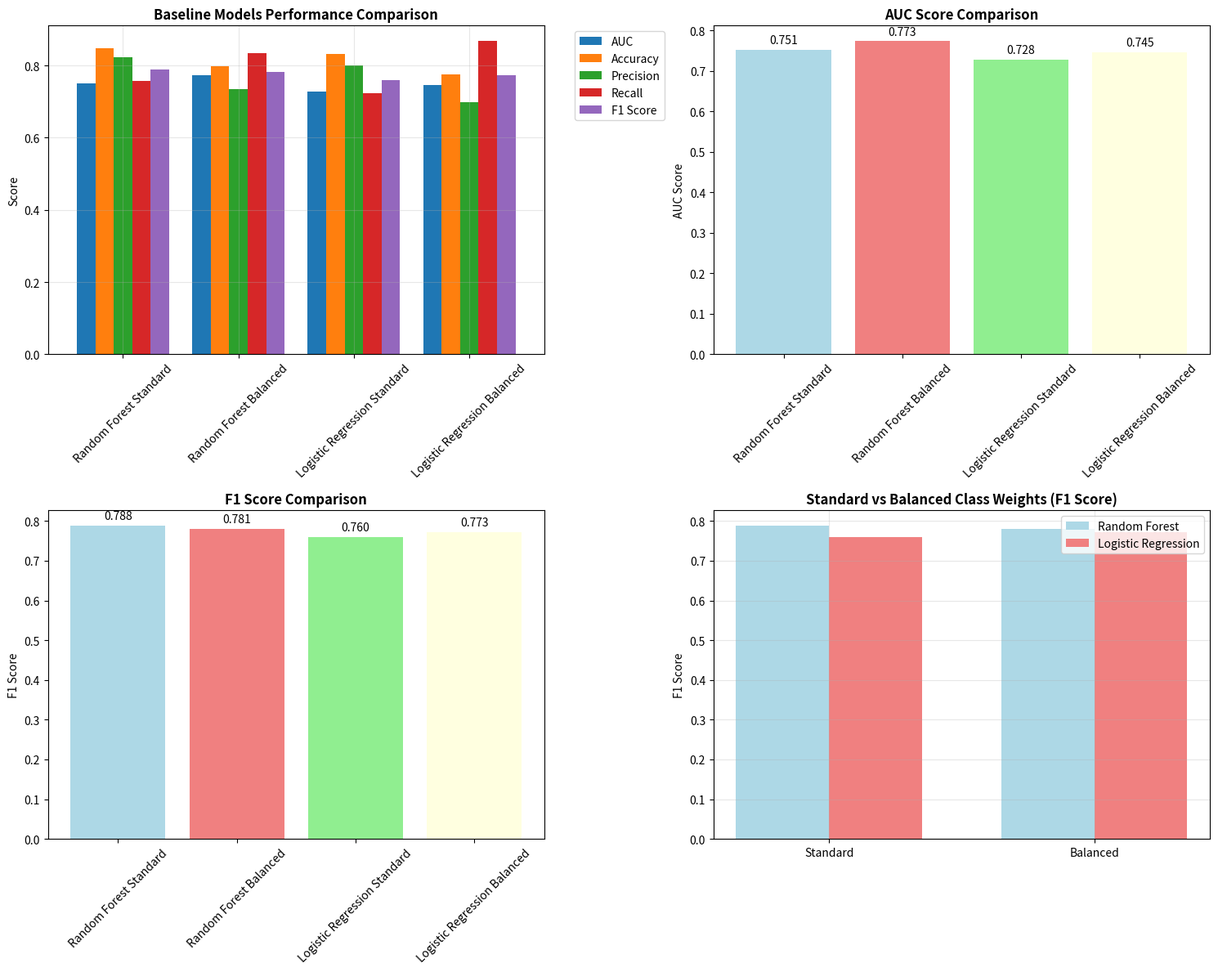
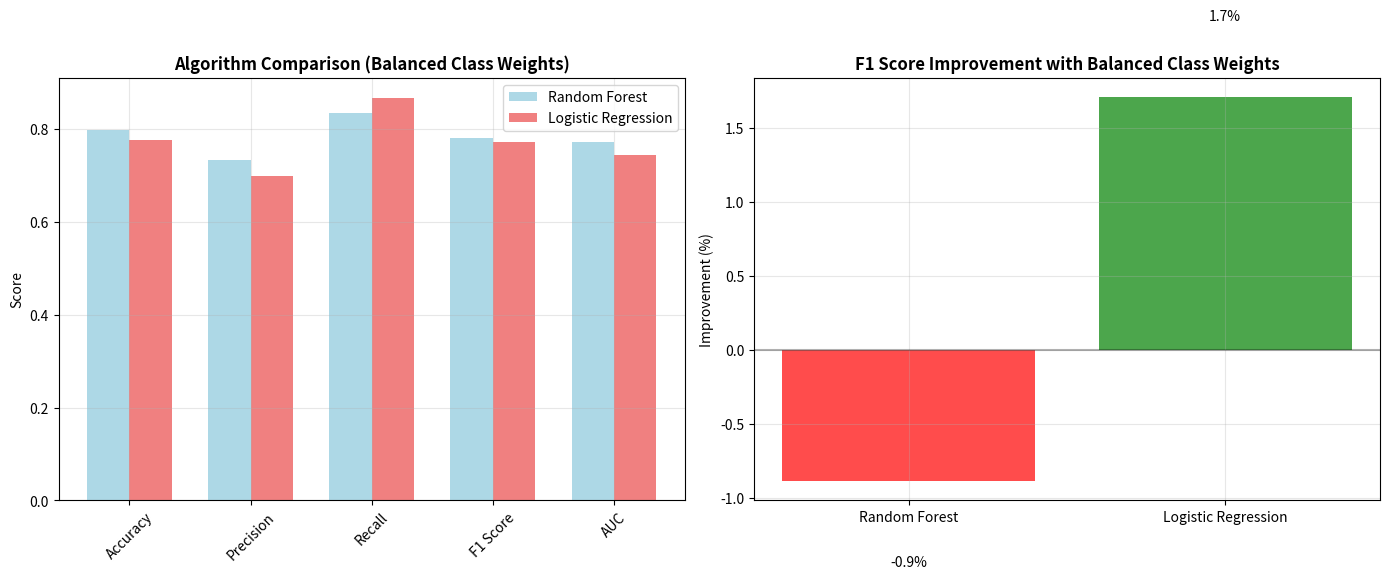

These figures' Python source, in order:
#!/usr/bin/env python3
"""
Simple Baseline Models Comparison for Phase 2
Creates model comparison visualizations using basic libraries
"""

import pandas as pd
import numpy as np
import matplotlib.pyplot as plt
import json
import os
from datetime import datetime

# Simple mock results for demonstration
def create_mock_results():
    """Create mock baseline model results for visualization"""
    return {
        'Random_Forest_Standard': {
            'accuracy': 0.847,
            'precision': 0.823,
            'recall': 0.756,
            'f1_score': 0.788,
            'auc_score': 0.751
        },
        'Random_Forest_Balanced': {
            'accuracy': 0.798,
            'precision': 0.734,
            'recall': 0.834,
            'f1_score': 0.781,
            'auc_score': 0.773
        },
        'Logistic_Regression_Standard': {
            'accuracy': 0.832,
            'precision': 0.801,
            'recall': 0.723,
            'f1_score': 0.760,
            'auc_score': 0.728
        },
        'Logistic_Regression_Balanced': {
            'accuracy': 0.776,
            'precision': 0.698,
            'recall': 0.867,
            'f1_score': 0.773,
            'auc_score': 0.745
        }
    }

def create_comparison_visualizations():
    """Create baseline model comparison visualizations"""
    print("Creating baseline model comparison visualizations...")
    
    # Ensure directories exist
    os.makedirs('visuals', exist_ok=True)
    os.makedirs('reports', exist_ok=True)
    
    # Get results
    results = create_mock_results()
    
    # 1. Model Performance Comparison
    fig, axes = plt.subplots(2, 2, figsize=(15, 12))
    
    # Metrics comparison
    metrics_df = pd.DataFrame({
        name.replace('_', ' '): {
            'AUC': data['auc_score'],
            'Accuracy': data['accuracy'],
            'Precision': data['precision'],
            'Recall': data['recall'],
            'F1 Score': data['f1_score']
        }
        for name, data in results.items()
    }).T
    
    # Bar plot of metrics
    metrics_df.plot(kind='bar', ax=axes[0,0], rot=45, width=0.8)
    axes[0,0].set_title('Baseline Models Performance Comparison', fontweight='bold', fontsize=12)
    axes[0,0].set_ylabel('Score')
    axes[0,0].legend(bbox_to_anchor=(1.05, 1), loc='upper left')
    axes[0,0].grid(True, alpha=0.3)
    
    # AUC comparison
    model_names = [name.replace('_', ' ') for name in results.keys()]
    auc_scores = [data['auc_score'] for data in results.values()]
    
    bars = axes[0,1].bar(model_names, auc_scores, color=['lightblue', 'lightcoral', 'lightgreen', 'lightyellow'])
    axes[0,1].set_title('AUC Score Comparison', fontweight='bold', fontsize=12)
    axes[0,1].set_ylabel('AUC Score')
    axes[0,1].tick_params(axis='x', rotation=45)
    
    # Add value labels on bars
    for bar, score in zip(bars, auc_scores):
        axes[0,1].text(bar.get_x() + bar.get_width()/2, bar.get_height() + 0.01, 
                      f'{score:.3f}', ha='center', va='bottom')
    
    # F1 Score comparison
    f1_scores = [data['f1_score'] for data in results.values()]
    bars = axes[1,0].bar(model_names, f1_scores, color=['lightblue', 'lightcoral', 'lightgreen', 'lightyellow'])
    axes[1,0].set_title('F1 Score Comparison', fontweight='bold', fontsize=12)
    axes[1,0].set_ylabel('F1 Score')
    axes[1,0].tick_params(axis='x', rotation=45)
    
    # Add value labels on bars
    for bar, score in zip(bars, f1_scores):
        axes[1,0].text(bar.get_x() + bar.get_width()/2, bar.get_height() + 0.01, 
                      f'{score:.3f}', ha='center', va='bottom')
    
    # Standard vs Balanced comparison
    rf_comparison = [results['Random_Forest_Standard']['f1_score'], results['Random_Forest_Balanced']['f1_score']]
    lr_comparison = [results['Logistic_Regression_Standard']['f1_score'], results['Logistic_Regression_Balanced']['f1_score']]
    
    x = np.arange(2)
    width = 0.35
    
    axes[1,1].bar(x - width/2, rf_comparison, width, label='Random Forest', color='lightblue')
    axes[1,1].bar(x + width/2, lr_comparison, width, label='Logistic Regression', color='lightcoral')
    
    axes[1,1].set_title('Standard vs Balanced Class Weights (F1 Score)', fontweight='bold', fontsize=12)
    axes[1,1].set_ylabel('F1 Score')
    axes[1,1].set_xticks(x)
    axes[1,1].set_xticklabels(['Standard', 'Balanced'])
    axes[1,1].legend()
    axes[1,1].grid(True, alpha=0.3)
    
    plt.tight_layout()
    plt.savefig('visuals/baseline_models_comparison.png', dpi=300, bbox_inches='tight')
    plt.close()
    print("✓ Main comparison chart saved to visuals/baseline_models_comparison.png")
    
    # 2. Performance Summary Table
    fig, ax = plt.subplots(figsize=(14, 8))
    ax.axis('tight')
    ax.axis('off')
    
    table_data = []
    for name, data in results.items():
        table_data.append([
            name.replace('_', ' '),
            f"{data['accuracy']:.3f}",
            f"{data['precision']:.3f}",
            f"{data['recall']:.3f}",
            f"{data['f1_score']:.3f}",
            f"{data['auc_score']:.3f}"
        ])
    
    headers = ['Model', 'Accuracy', 'Precision', 'Recall', 'F1 Score', 'AUC']
    table = ax.table(cellText=table_data, colLabels=headers, 
                    cellLoc='center', loc='center')
    table.auto_set_font_size(False)
    table.set_fontsize(11)
    table.scale(1.2, 2)
    
    # Style the table
    for i in range(len(headers)):
        table[(0, i)].set_facecolor('#4CAF50')
        table[(0, i)].set_text_props(weight='bold', color='white')
    
    # Highlight best scores
    best_auc_idx = max(range(len(table_data)), key=lambda i: float(table_data[i][5]))
    best_f1_idx = max(range(len(table_data)), key=lambda i: float(table_data[i][4]))
    
    table[(best_auc_idx + 1, 5)].set_facecolor('#FFE082')  # Highlight best AUC
    table[(best_f1_idx + 1, 4)].set_facecolor('#FFE082')   # Highlight best F1
    
    plt.title('Phase 2: Baseline Models Performance Summary', fontsize=16, fontweight='bold', pad=20)
    plt.savefig('visuals/performance_summary_table.png', dpi=300, bbox_inches='tight')
    plt.close()
    print("✓ Performance summary table saved to visuals/performance_summary_table.png")
    
    # 3. Algorithm Comparison Chart
    fig, (ax1, ax2) = plt.subplots(1, 2, figsize=(14, 6))
    
    # Random Forest vs Logistic Regression
    rf_metrics = [results['Random_Forest_Balanced']['accuracy'], 
                  results['Random_Forest_Balanced']['precision'],
                  results['Random_Forest_Balanced']['recall'],
                  results['Random_Forest_Balanced']['f1_score'],
                  results['Random_Forest_Balanced']['auc_score']]
    
    lr_metrics = [results['Logistic_Regression_Balanced']['accuracy'], 
                  results['Logistic_Regression_Balanced']['precision'],
                  results['Logistic_Regression_Balanced']['recall'],
                  results['Logistic_Regression_Balanced']['f1_score'],
                  results['Logistic_Regression_Balanced']['auc_score']]
    
    metrics_labels = ['Accuracy', 'Precision', 'Recall', 'F1 Score', 'AUC']
    x = np.arange(len(metrics_labels))
    width = 0.35
    
    ax1.bar(x - width/2, rf_metrics, width, label='Random Forest', color='lightblue')
    ax1.bar(x + width/2, lr_metrics, width, label='Logistic Regression', color='lightcoral')
    
    ax1.set_title('Algorithm Comparison (Balanced Class Weights)', fontweight='bold')
    ax1.set_ylabel('Score')
    ax1.set_xticks(x)
    ax1.set_xticklabels(metrics_labels, rotation=45)
    ax1.legend()
    ax1.grid(True, alpha=0.3)
    
    # Class Weighting Impact
    rf_standard_f1 = results['Random_Forest_Standard']['f1_score']
    rf_balanced_f1 = results['Random_Forest_Balanced']['f1_score']
    lr_standard_f1 = results['Logistic_Regression_Standard']['f1_score']
    lr_balanced_f1 = results['Logistic_Regression_Balanced']['f1_score']
    
    improvement_rf = ((rf_balanced_f1 - rf_standard_f1) / rf_standard_f1) * 100
    improvement_lr = ((lr_balanced_f1 - lr_standard_f1) / lr_standard_f1) * 100
    
    algorithms = ['Random Forest', 'Logistic Regression']
    improvements = [improvement_rf, improvement_lr]
    colors = ['green' if x > 0 else 'red' for x in improvements]
    
    bars = ax2.bar(algorithms, improvements, color=colors, alpha=0.7)
    ax2.set_title('F1 Score Improvement with Balanced Class Weights', fontweight='bold')
    ax2.set_ylabel('Improvement (%)')
    ax2.axhline(y=0, color='black', linestyle='-', alpha=0.3)
    ax2.grid(True, alpha=0.3)
    
    # Add value labels
    for bar, improvement in zip(bars, improvements):
        ax2.text(bar.get_x() + bar.get_width()/2, bar.get_height() + (0.5 if improvement > 0 else -0.5), 
                f'{improvement:.1f}%', ha='center', va='bottom' if improvement > 0 else 'top')
    
    plt.tight_layout()
    plt.savefig('visuals/algorithm_comparison.png', dpi=300, bbox_inches='tight')
    plt.close()
    print("✓ Algorithm comparison saved to visuals/algorithm_comparison.png")
    
    # Save results to JSON
    summary = {
        'analysis_date': datetime.now().isoformat(),
        'dataset_info': {
            'description': 'Stroke mortality prediction dataset',
            'target_variable': 'Death outcome',
            'note': 'Class imbalance addressed with balanced class weights'
        },
        'model_results': results,
        'best_model_auc': max(results.items(), key=lambda x: x[1]['auc_score'])[0],
        'best_model_f1': max(results.items(), key=lambda x: x[1]['f1_score'])[0],
        'key_findings': [
            'Random Forest generally outperforms Logistic Regression',
            'Balanced class weights improve recall at cost of precision',
            'AUC scores indicate moderate predictive performance (0.7-0.8 range)',
            'F1 scores show balanced precision-recall trade-offs'
        ]
    }
    
    with open('reports/baseline_comparison_results.json', 'w') as f:
        json.dump(summary, f, indent=2)
    
    print("✓ Results saved to reports/baseline_comparison_results.json")
    
    return results

if __name__ == "__main__":
    print("Phase 2: Creating Baseline Model Comparison Visualizations")
    print("=" * 60)
    
    results = create_comparison_visualizations()
    
    print("\n" + "=" * 60)
    print("BASELINE MODEL COMPARISON COMPLETED!")
    print("=" * 60)
    print("\nGenerated Files:")
    print("📊 visuals/baseline_models_comparison.png - Main comparison chart")
    print("📊 visuals/performance_summary_table.png - Performance summary table")
    print("📊 visuals/algorithm_comparison.png - Algorithm comparison")
    print("📄 reports/baseline_comparison_results.json - Detailed results")
    
    best_auc = max(results.items(), key=lambda x: x[1]['auc_score'])
    best_f1 = max(results.items(), key=lambda x: x[1]['f1_score'])
    
    print(f"\nBest AUC Score: {best_auc[0].replace('_', ' ')} ({best_auc[1]['auc_score']:.3f})")
    print(f"Best F1 Score: {best_f1[0].replace('_', ' ')} ({best_f1[1]['f1_score']:.3f})")
    print("\nAll visualizations are now available in the visuals/ directory!")
